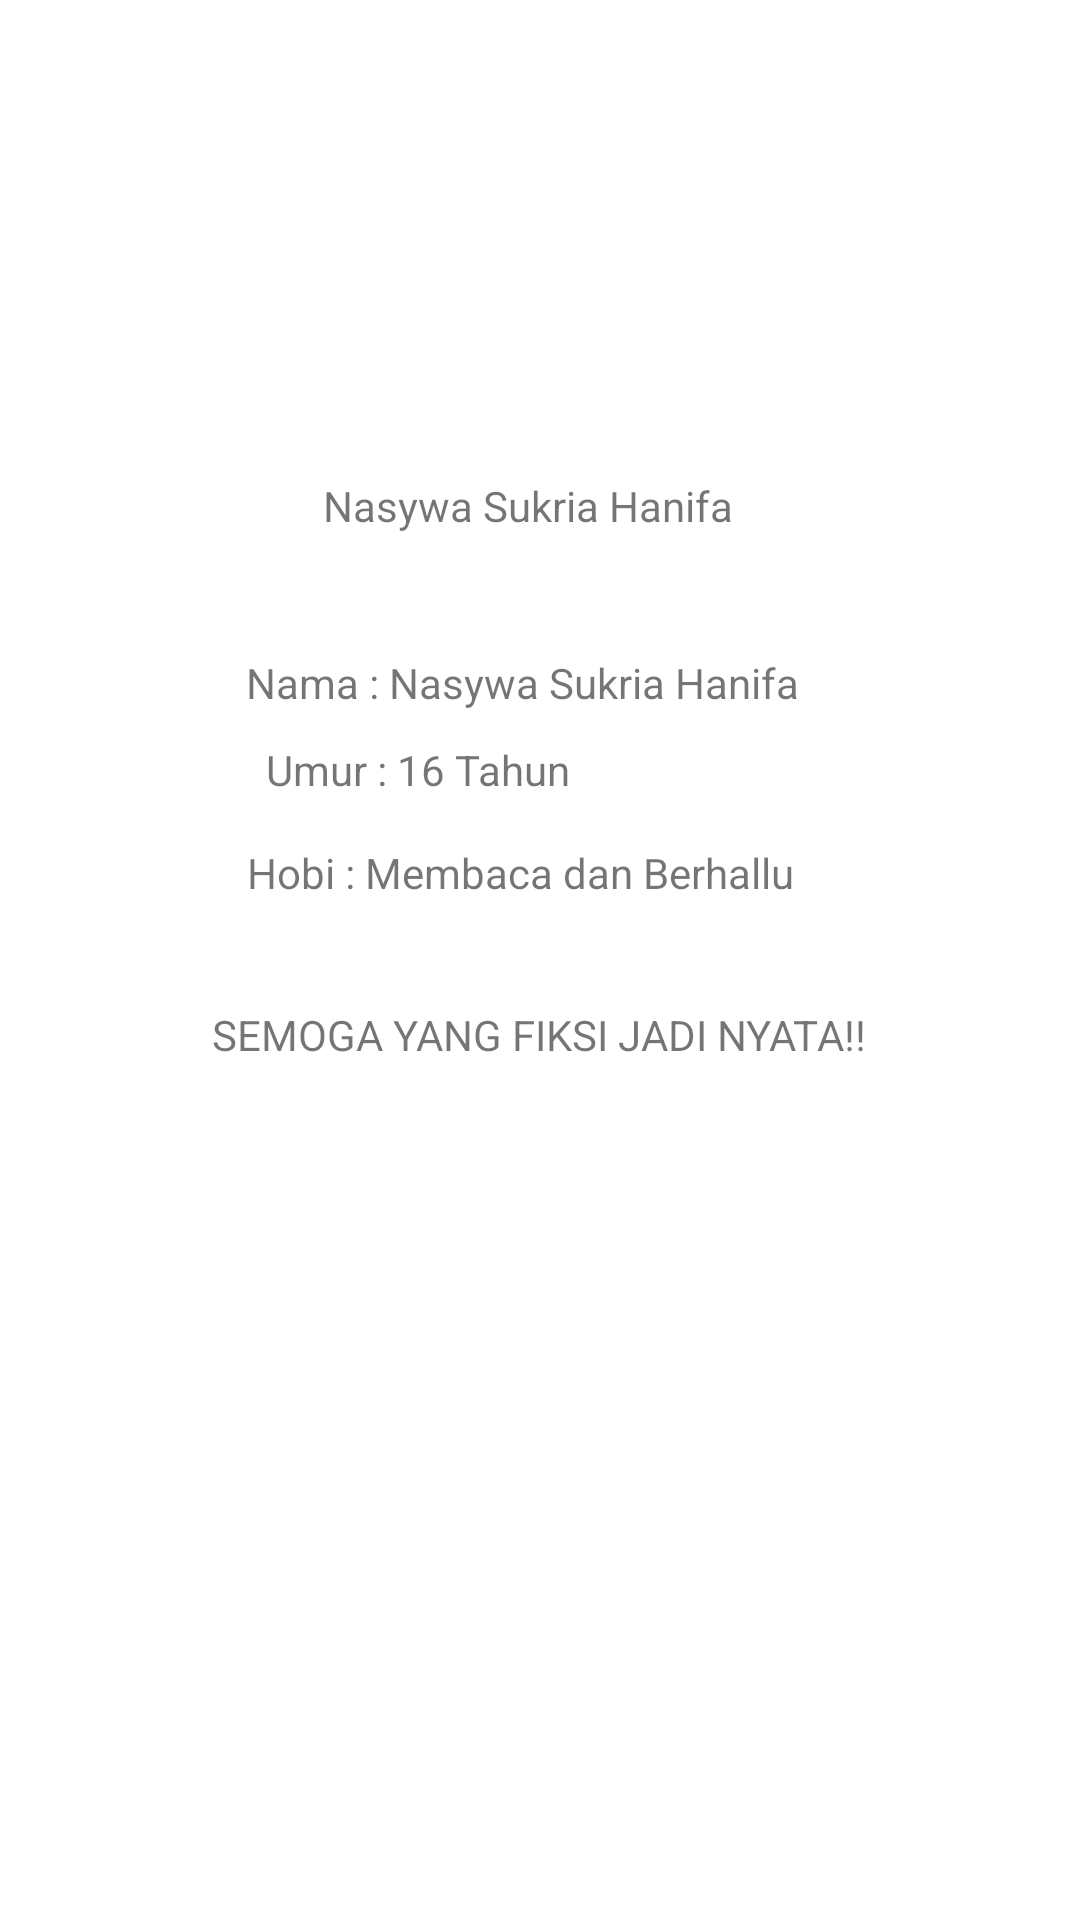

Layout XML and referenced resources for this Android screen:
<!-- AndroidManifest.xml: application theme Theme.Nasywa6 -->
<!-- res/layout/activity_main2.xml -->
<?xml version="1.0" encoding="utf-8"?>
<androidx.constraintlayout.widget.ConstraintLayout xmlns:android="http://schemas.android.com/apk/res/android"
    xmlns:app="http://schemas.android.com/apk/res-auto"
    xmlns:tools="http://schemas.android.com/tools"
    android:layout_width="match_parent"
    android:layout_height="match_parent"
    tools:context=".MainActivity2">

    <TextView
        android:id="@+id/textView"
        android:layout_width="145dp"
        android:layout_height="21dp"
        android:text="Nasywa Sukria Hanifa"
        app:layout_constraintBottom_toBottomOf="parent"
        app:layout_constraintEnd_toEndOf="parent"
        app:layout_constraintStart_toStartOf="parent"
        app:layout_constraintTop_toTopOf="parent"
        app:layout_constraintVertical_bias="0.257" />

    <TextView
        android:id="@+id/textView2"
        android:layout_width="wrap_content"
        android:layout_height="wrap_content"
        android:text="Nama : Nasywa Sukria Hanifa"
        app:layout_constraintBottom_toBottomOf="parent"
        app:layout_constraintEnd_toEndOf="parent"
        app:layout_constraintHorizontal_bias="0.467"
        app:layout_constraintStart_toStartOf="parent"
        app:layout_constraintTop_toTopOf="parent"
        app:layout_constraintVertical_bias="0.351" />

    <TextView
        android:id="@+id/textView3"
        android:layout_width="wrap_content"
        android:layout_height="wrap_content"
        android:text="Umur : 16 Tahun"
        app:layout_constraintBottom_toBottomOf="parent"
        app:layout_constraintEnd_toEndOf="parent"
        app:layout_constraintHorizontal_bias="0.343"
        app:layout_constraintStart_toStartOf="parent"
        app:layout_constraintTop_toTopOf="parent"
        app:layout_constraintVertical_bias="0.398" />

    <TextView
        android:id="@+id/textView4"
        android:layout_width="wrap_content"
        android:layout_height="wrap_content"
        android:text="Hobi : Membaca dan Berhallu"
        app:layout_constraintBottom_toBottomOf="parent"
        app:layout_constraintEnd_toEndOf="parent"
        app:layout_constraintHorizontal_bias="0.464"
        app:layout_constraintStart_toStartOf="parent"
        app:layout_constraintTop_toTopOf="parent"
        app:layout_constraintVertical_bias="0.453" />

    <TextView
        android:id="@+id/textView5"
        android:layout_width="wrap_content"
        android:layout_height="wrap_content"
        android:text="SEMOGA YANG FIKSI JADI NYATA!!"
        app:layout_constraintBottom_toBottomOf="parent"
        app:layout_constraintEnd_toEndOf="parent"
        app:layout_constraintHorizontal_bias="0.498"
        app:layout_constraintStart_toStartOf="parent"
        app:layout_constraintTop_toTopOf="parent"
        app:layout_constraintVertical_bias="0.54" />
</androidx.constraintlayout.widget.ConstraintLayout>
<!-- resources referenced by this layout -->
<resources>
  <style name="Theme.Nasywa6" parent="Theme.MaterialComponents.DayNight.DarkActionBar">
          
          <item name="colorPrimary">@color/purple_500</item>
          <item name="colorPrimaryVariant">@color/purple_700</item>
          <item name="colorOnPrimary">@color/white</item>
          
          <item name="colorSecondary">@color/teal_200</item>
          <item name="colorSecondaryVariant">@color/teal_700</item>
          <item name="colorOnSecondary">@color/black</item>
          
          <item name="android:statusBarColor" tools:targetApi="l">?attr/colorPrimaryVariant</item>
          
      </style>
  <!-- not gathered from this repository: default colours our renderer supplied (Android Studio template values) -->
  <color name="purple_500">#FF6200EE</color>
  <color name="purple_700">#FF3700B3</color>
  <color name="teal_200">#FF03DAC5</color>
  <color name="teal_700">#FF018786</color>
  <color name="black">#FF000000</color>
  <color name="white">#FFFFFFFF</color>
</resources>
